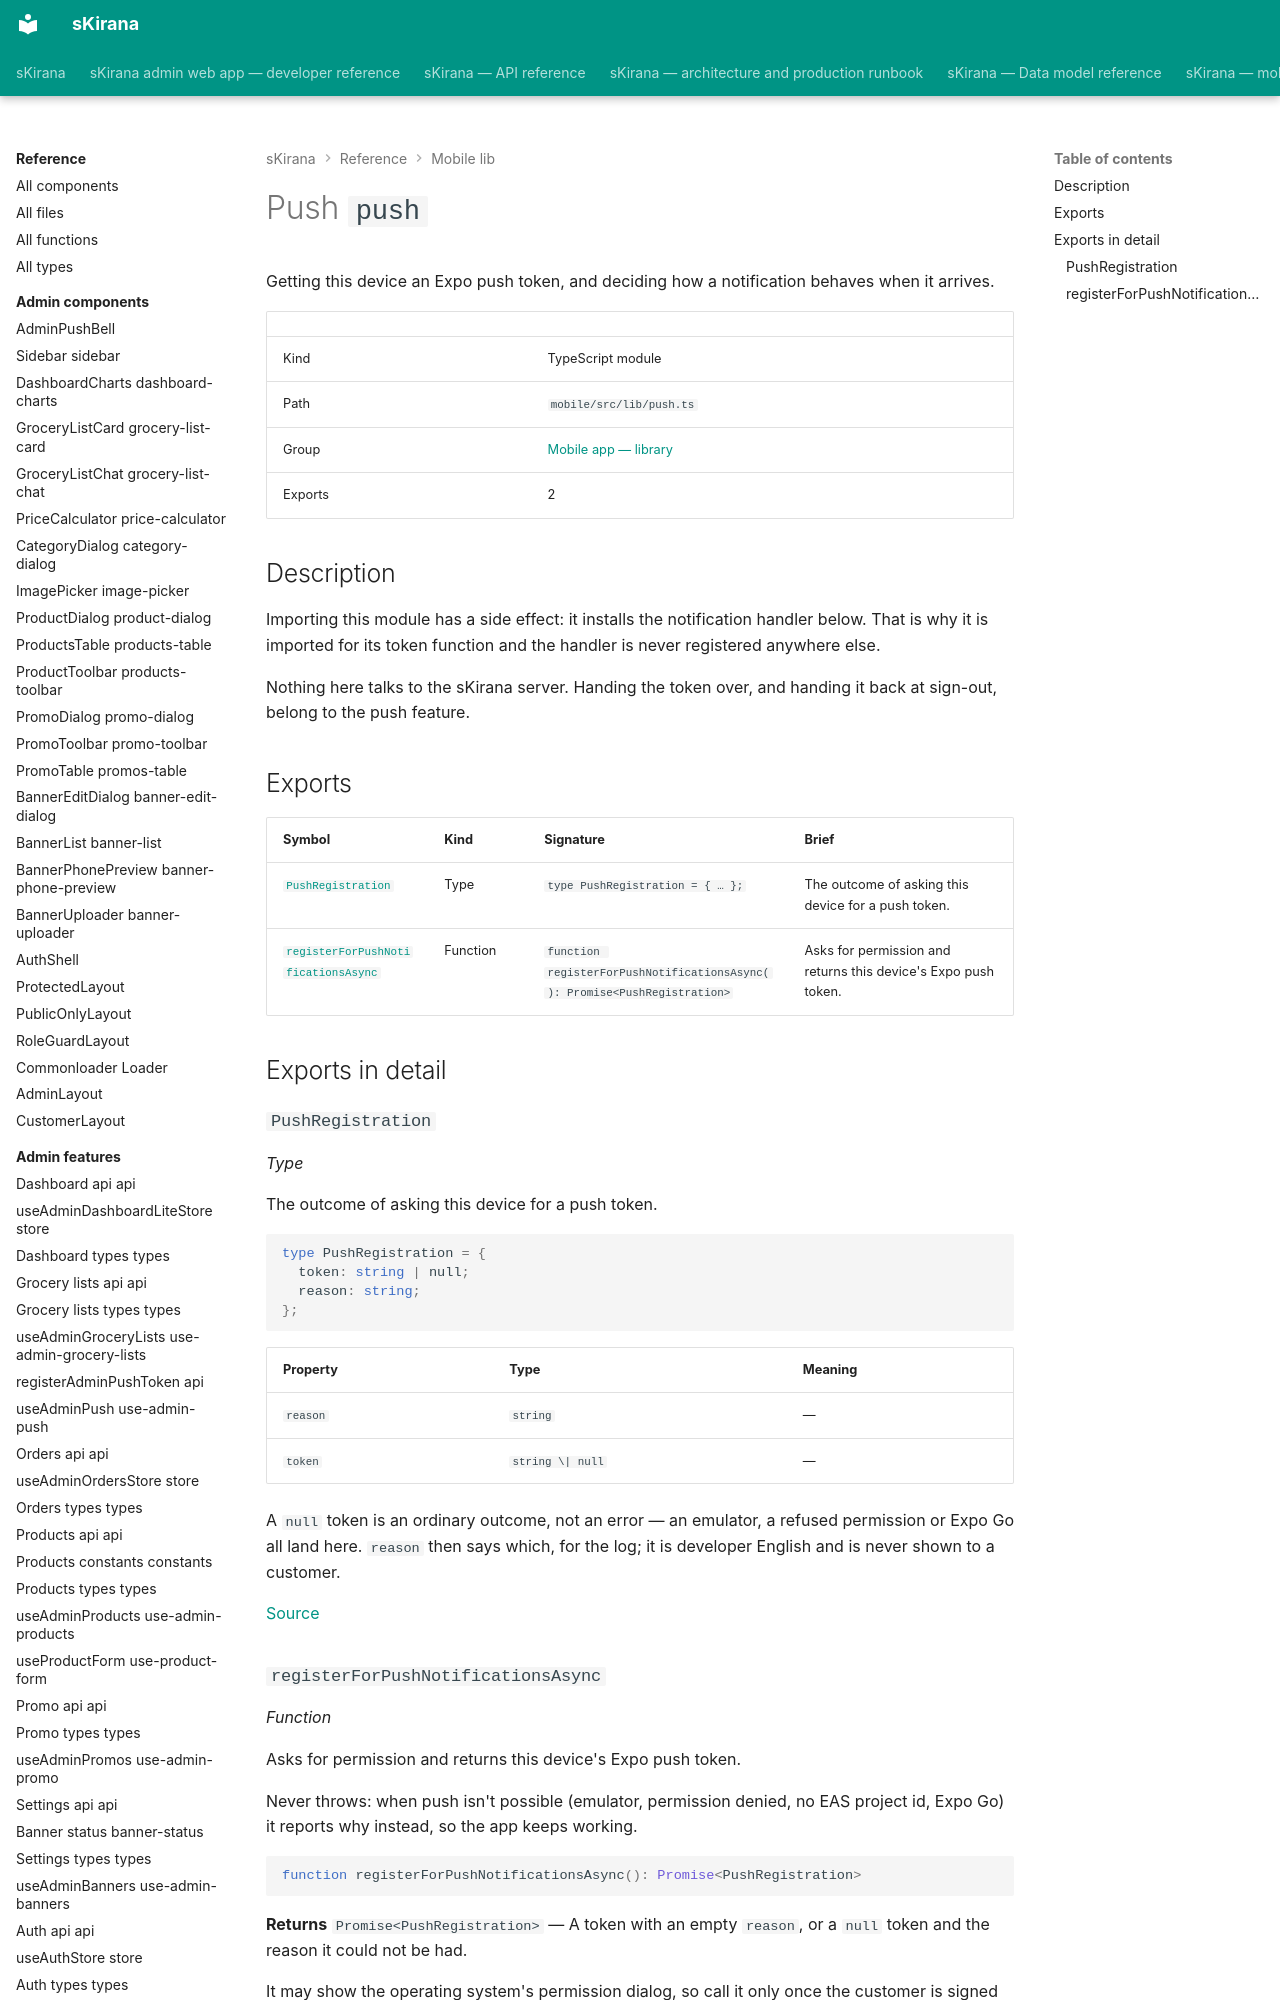

repository: shiv-anshu-gupta/TypeScriptProject · page: reference/mobile-lib/lib-push/index.html · generator: mkdocs

# Push `push`

Getting this device an Expo push token, and deciding how a notification behaves when it arrives.

|  |  |
|---|---|
| Kind | TypeScript module |
| Path | `mobile/src/lib/push.ts` |
| Group | [Mobile app — library](index.md) |
| Exports | 2 |

## Description

Importing this module has a side effect: it installs the notification
handler below. That is why it is imported for its token function and the
handler is never registered anywhere else.

Nothing here talks to the sKirana server. Handing the token over, and
handing it back at sign-out, belong to the push feature.
